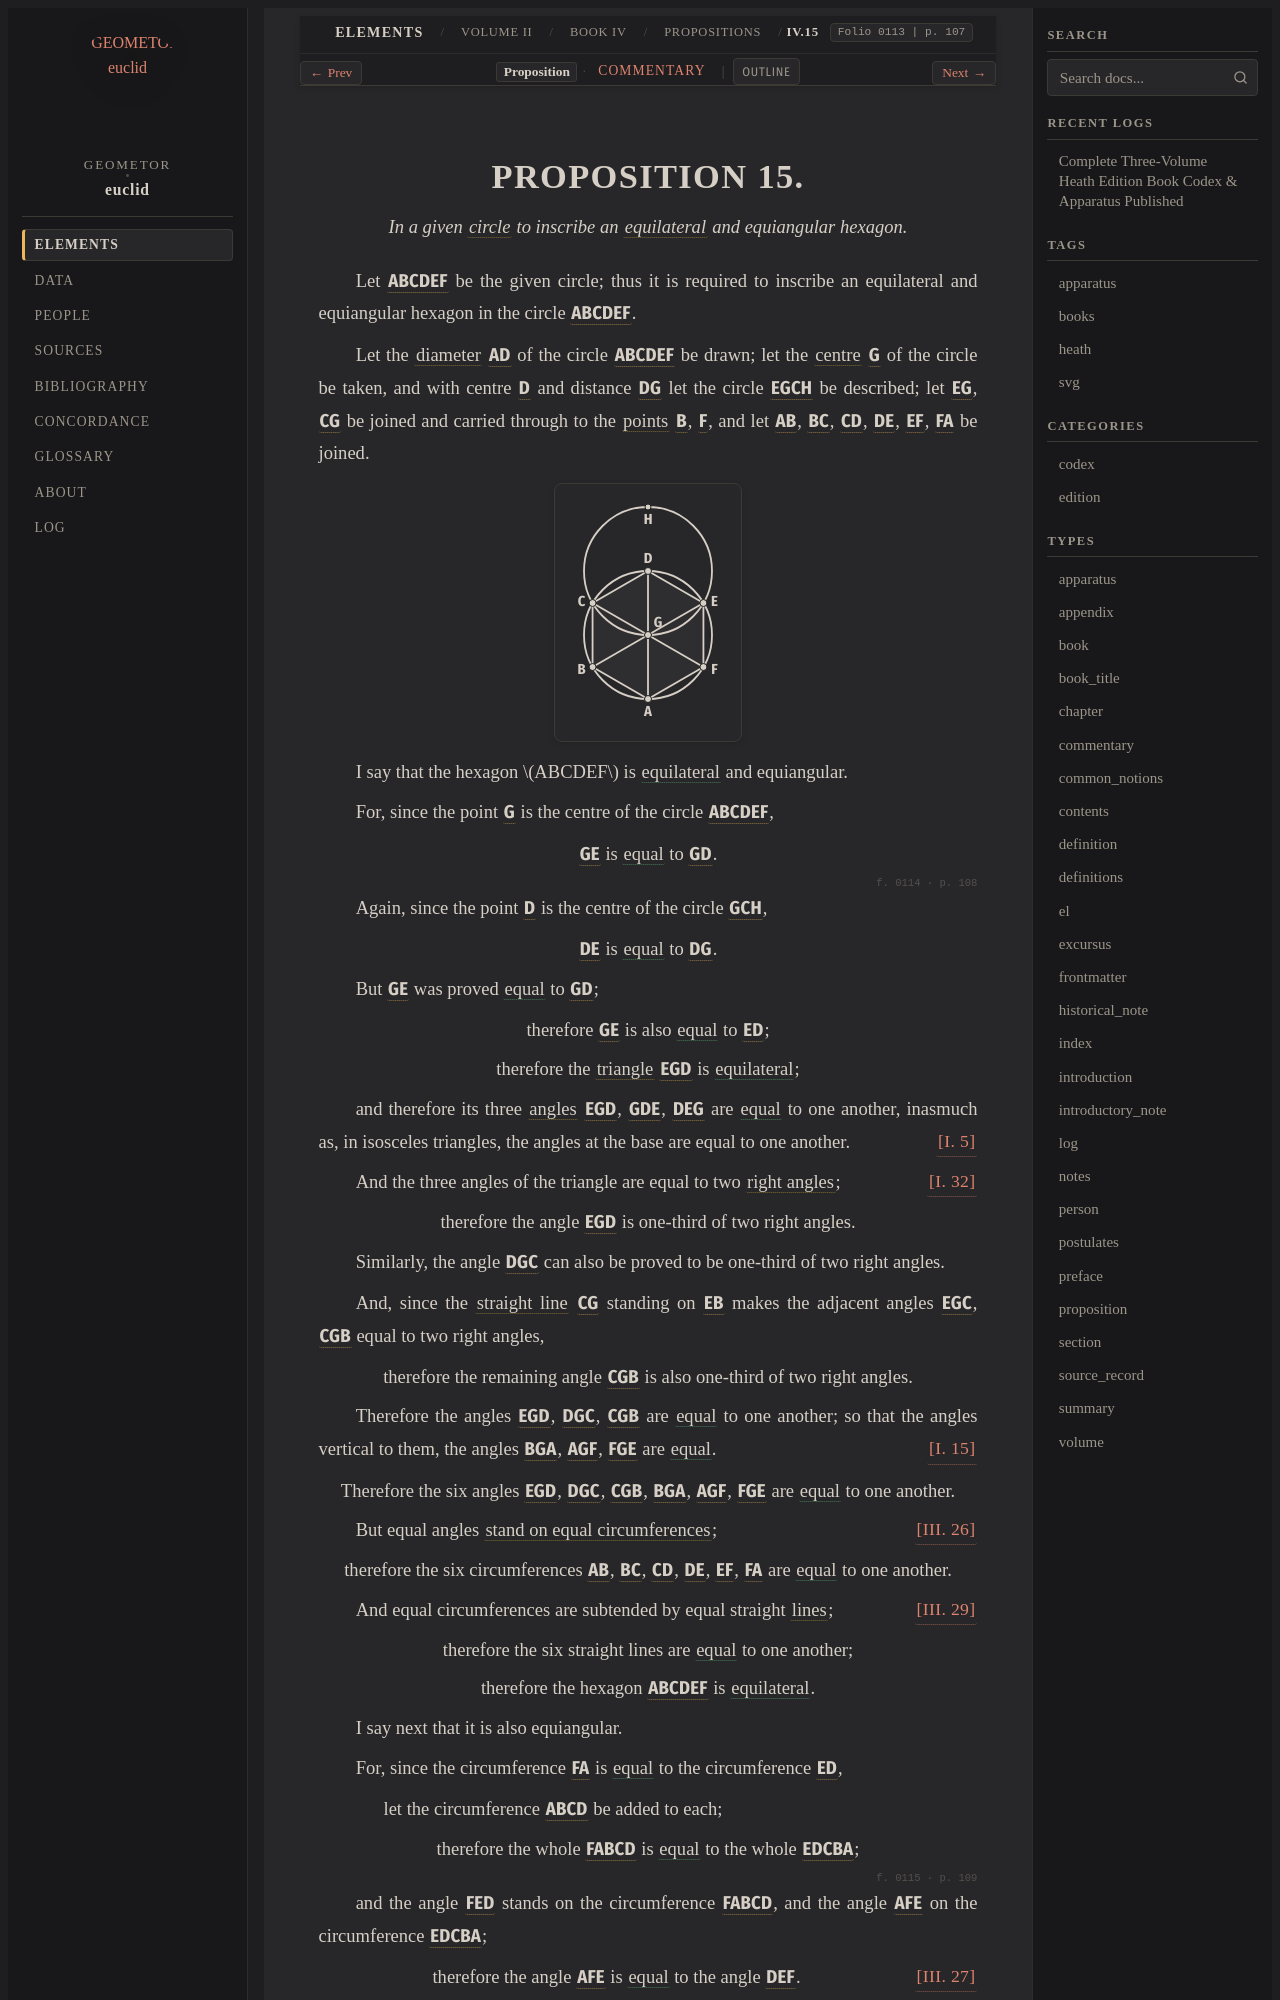

repository: geometor/euclid · page: heath/volume_II/book_iv/propositions/15/index.html · generator: sphinx

:canonical_id: IV.15
:volume: II
:book: IV
:proposition: 15
:type: proposition
:title: Proposition IV.15
:folios: 0113, 0114, 0115
:folio: 0113
:page: 107
:pages: 107, 108, 109
:dependencies: I.def.15, I.def.20, I.5, I.15, I.32, III.26, III.27, III.29, IV.def.3, IV.def.4, IV.def.5

.. _IV.15:

.. folio:: 0113
   :page: 107
